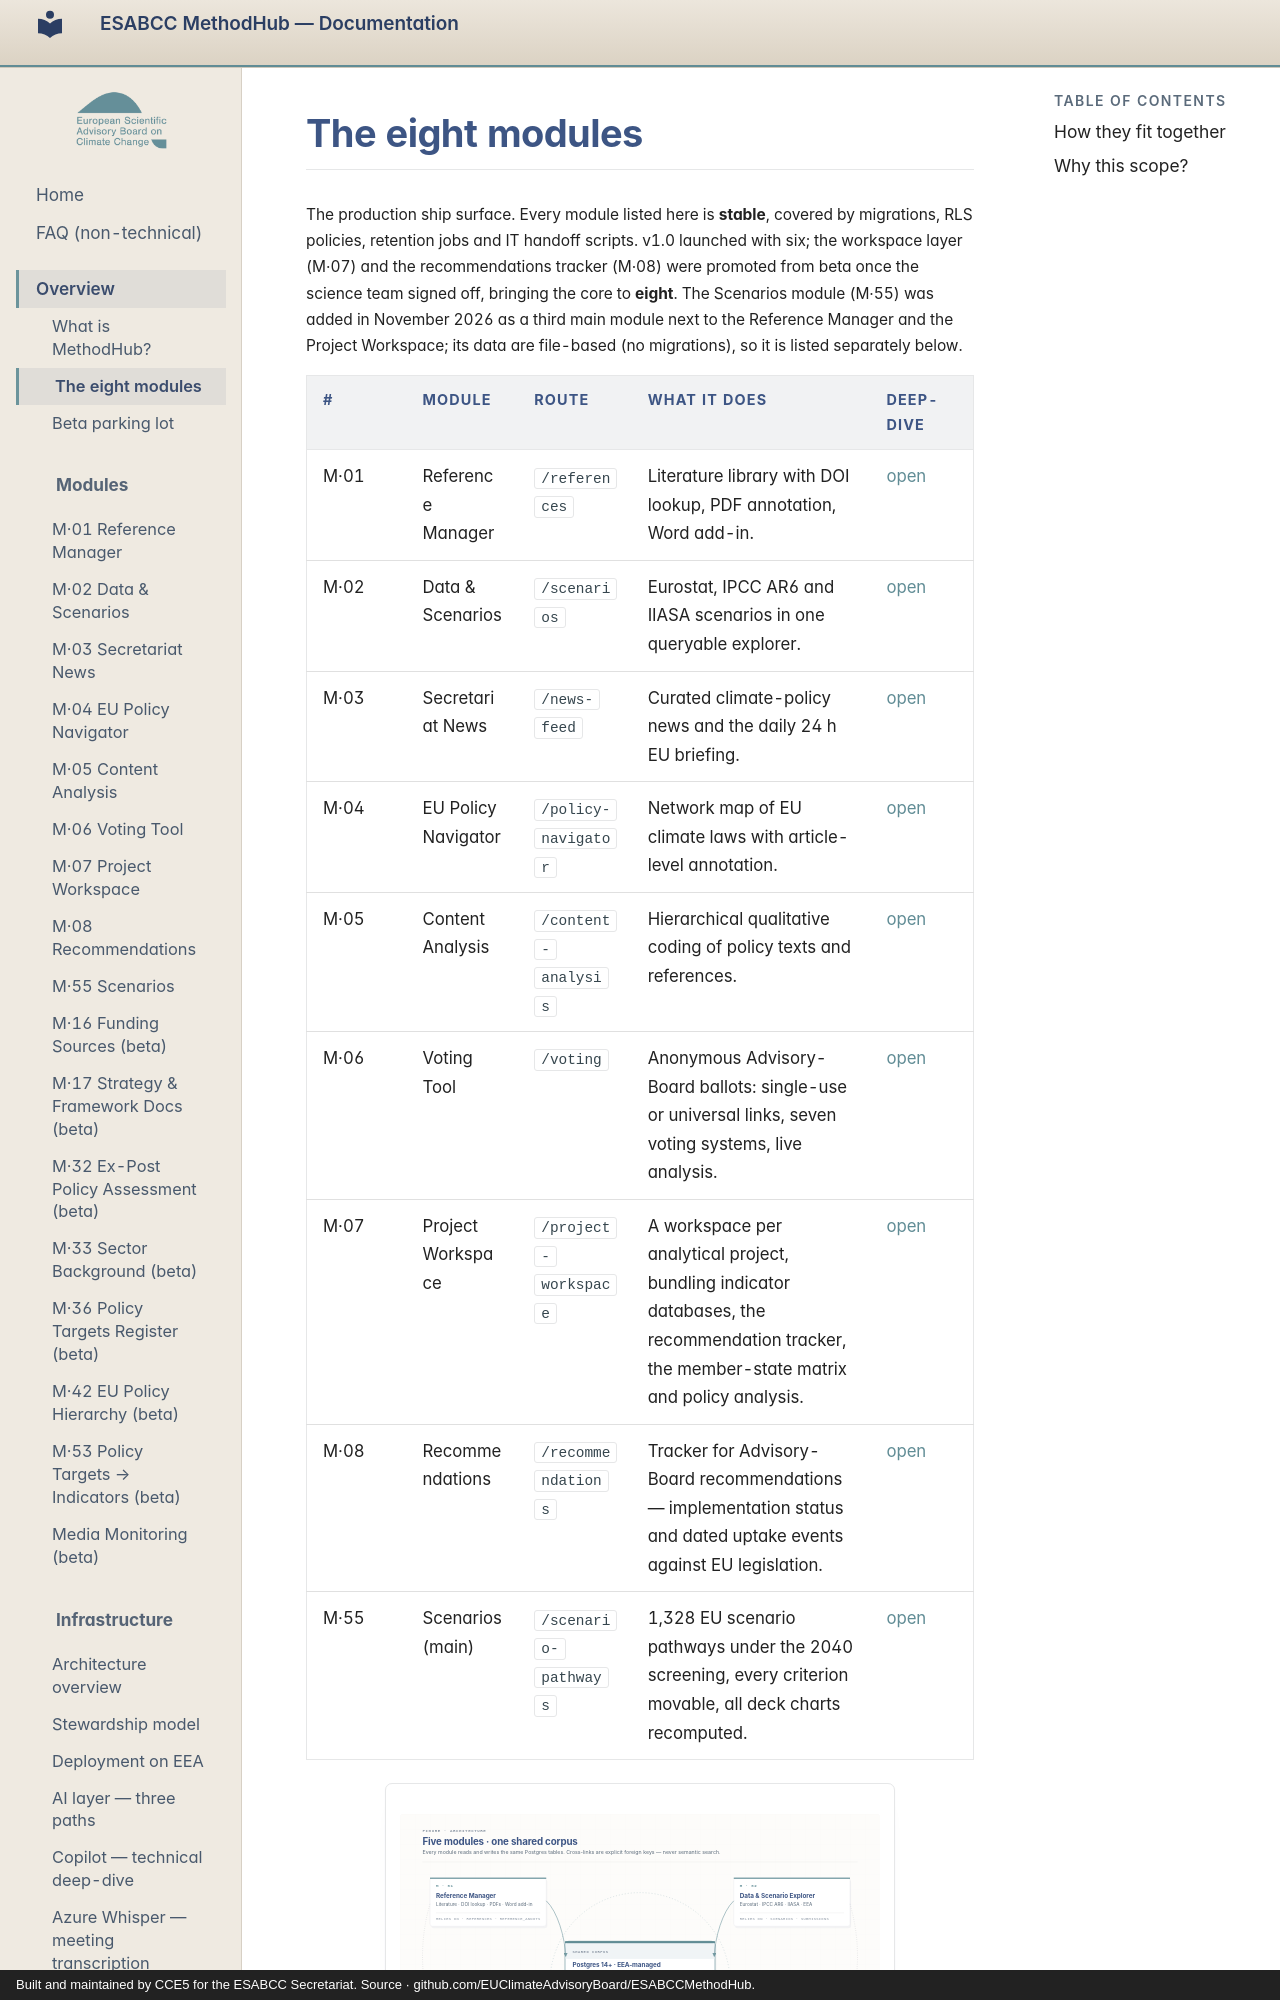

repository: EUClimateAdvisoryBoard/ESABCCMethodHub · page: overview/the-eight-modules/index.html · generator: mkdocs · copyright: Built and maintained by CCE5 for the ESABCC Secretariat. Source · github.com/EUClimateAdvisoryBoard/ESABCCMethodHub.

# The eight modules

The production ship surface. Every module listed here is **stable**, covered
by migrations, RLS policies, retention jobs and IT handoff scripts. v1.0
launched with six; the workspace layer (M·07) and the recommendations tracker
(M·08) were promoted from beta once the science team signed off, bringing the
core to **eight**. The Scenarios module (M·55) was added in November 2026 as
a third main module next to the Reference Manager and the Project Workspace;
its data are file-based (no migrations), so it is listed separately below.

| #     | Module               | Route                  | What it does                                                      | Deep-dive                                        |
|-------|----------------------|------------------------|-------------------------------------------------------------------|--------------------------------------------------|
| M·01  | Reference Manager    | `/references`          | Literature library with DOI lookup, PDF annotation, Word add-in.  | [open](../modules/references.md)                 |
| M·02  | Data & Scenarios     | `/scenarios`           | Eurostat, IPCC AR6 and IIASA scenarios in one queryable explorer. | [open](../modules/scenarios.md)                  |
| M·03  | Secretariat News     | `/news-feed`           | Curated climate-policy news and the daily 24 h EU briefing.       | [open](../modules/news-feed.md)                  |
| M·04  | EU Policy Navigator  | `/policy-navigator`    | Network map of EU climate laws with article-level annotation.     | [open](../modules/policy-navigator.md)           |
| M·05  | Content Analysis     | `/content-analysis`    | Hierarchical qualitative coding of policy texts and references.   | [open](../modules/content-analysis.md)           |
| M·06  | Voting Tool          | `/voting`              | Anonymous Advisory-Board ballots: single-use or universal links, seven voting systems, live analysis. | [open](../modules/voting-tool.md)                |
| M·07  | Project Workspace    | `/project-workspace`   | A workspace per analytical project, bundling indicator databases, the recommendation tracker, the member-state matrix and policy analysis. | [open](../modules/project-workspace.md)          |
| M·08  | Recommendations      | `/recommendations`     | Tracker for Advisory-Board recommendations — implementation status and dated uptake events against EU legislation. | [open](../modules/recommendations.md)            |
| M·55  | Scenarios (main)     | `/scenario-pathways`   | 1,328 EU scenario pathways under the 2040 screening, every criterion movable, all deck charts recomputed. | [open](../modules/scenario-pathways.md)          |
